The GitHub repository dongheemin/MedApp contains a labelled image folder "img_BG" with 30 categories: Anacsen, Bearoze, BenfoBel, Bita 1000, Cleardin, Cospen, Dexpeed, Diarofen, Dyjest, EZN6 ANY, EZN6 EVE, EpinS, Famecone, Gnalen, GreenCall, HavenU, Hetomasin, Hipen, Iveda, Jungrohwan, Krabutin, MayQueen, Naprocsen, OmecopeS, Penssac, Pieon, Qzime, Ropeberon, Socncool, Tanasen. Examples follow, each with its label.

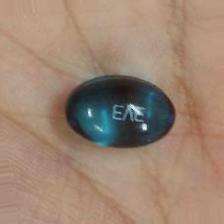
Label: EZN6 EVE

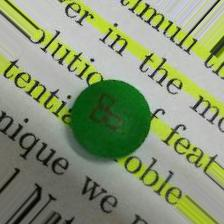
Label: MayQueen

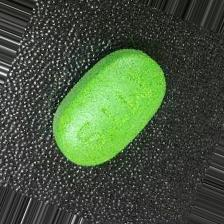
Label: Dyjest

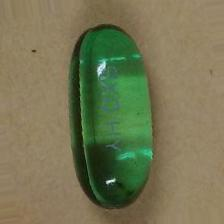
Label: Dexpeed

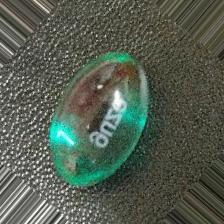
Label: EZN6 ANY

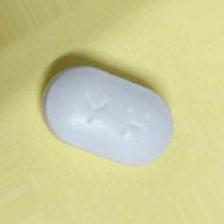
Label: Qzime
